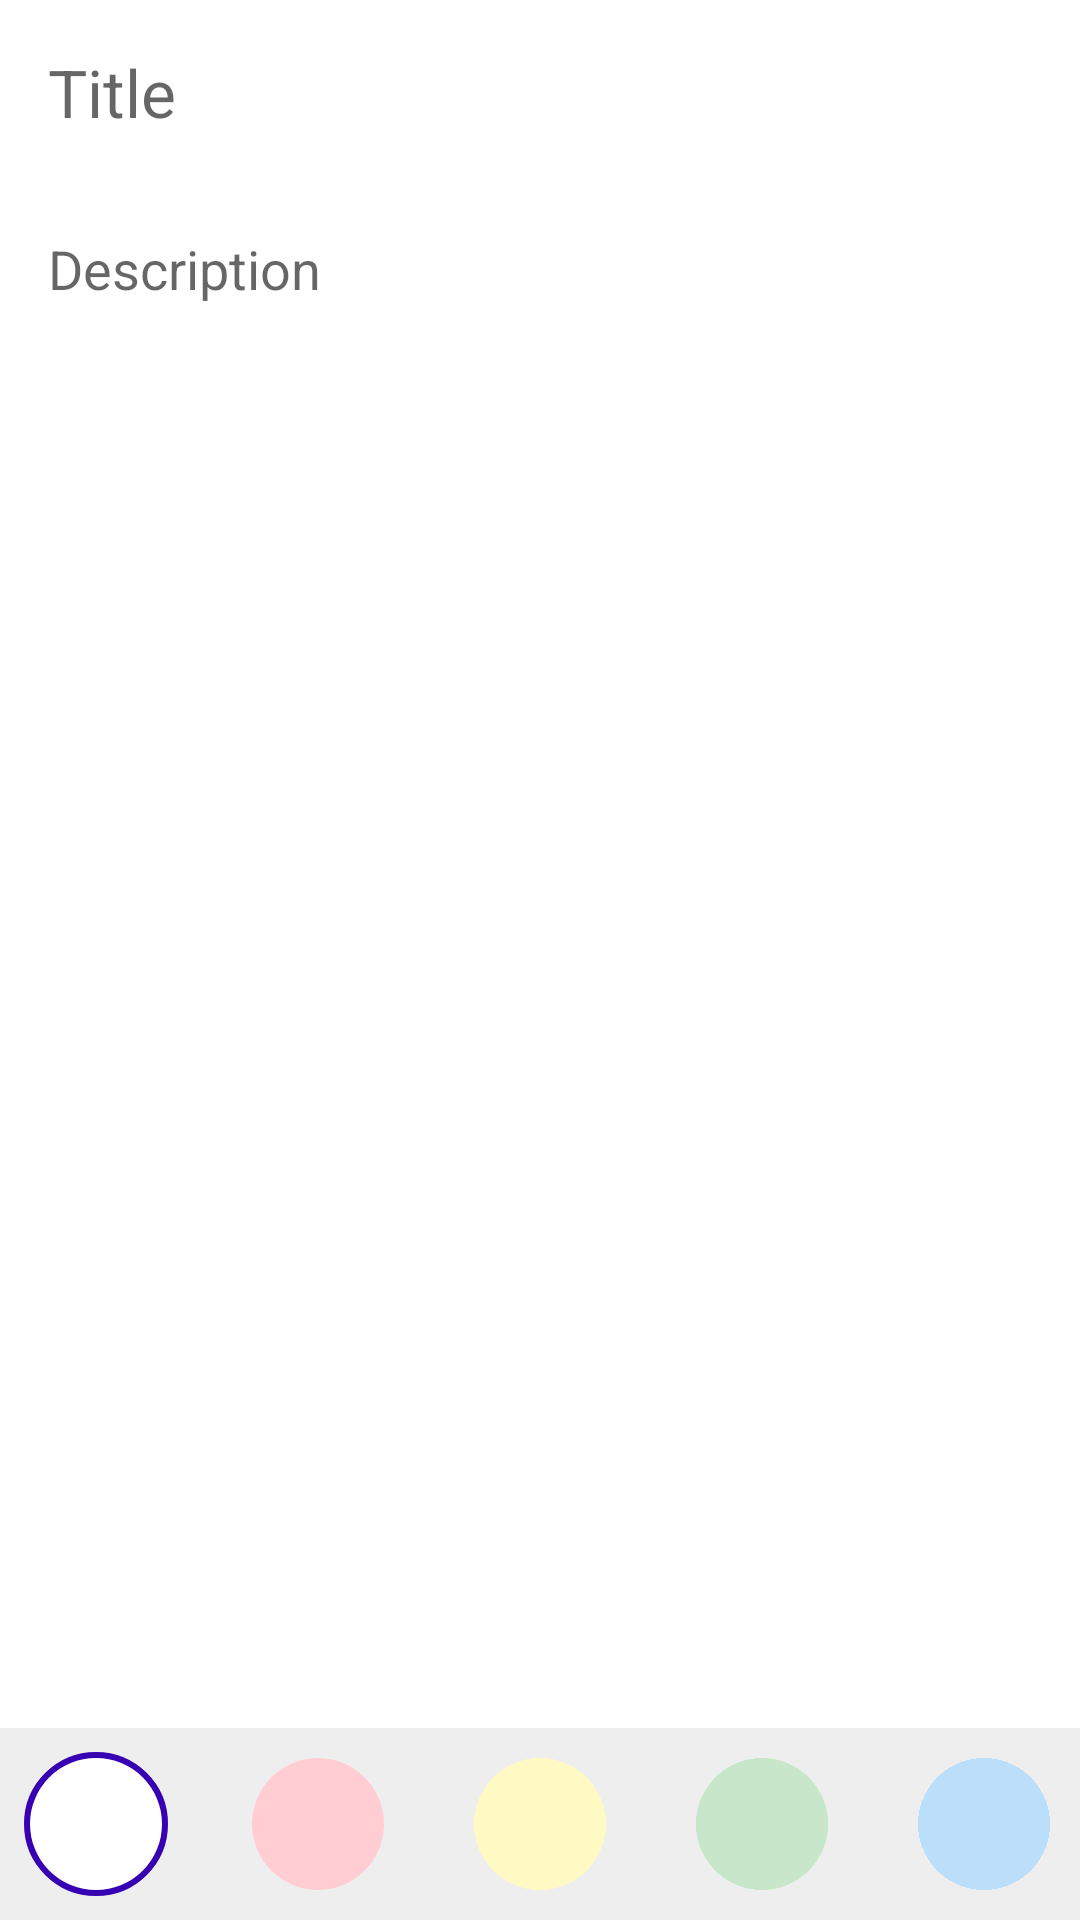

Write the Android layout XML for this screen, with the resource values it uses.
<!-- AndroidManifest.xml: application theme Theme.MadDev -->
<!-- res/layout/fragment_note_detail.xml -->
<?xml version="1.0" encoding="utf-8"?>
<androidx.constraintlayout.widget.ConstraintLayout xmlns:android="http://schemas.android.com/apk/res/android"
    xmlns:app="http://schemas.android.com/apk/res-auto"
    xmlns:tools="http://schemas.android.com/tools"
    android:id="@+id/note_detail_container"
    android:layout_width="match_parent"
    android:layout_height="match_parent">

    <EditText
        android:id="@+id/title_note_detail"
        android:layout_width="match_parent"
        android:layout_height="wrap_content"
        android:background="@null"
        android:hint="@string/title_text"
        android:imeOptions="actionNext"
        android:inputType="text"
        android:lines="1"
        android:padding="16dp"
        android:textSize="22sp"
        app:layout_constraintStart_toStartOf="parent"
        app:layout_constraintTop_toTopOf="parent" />

    <EditText
        android:id="@+id/description_note_detail"
        android:layout_width="match_parent"
        android:layout_height="0dp"
        android:background="@null"
        android:hint="@string/description_text"
        android:imeOptions="actionDone"
        android:gravity="start|top"
        android:inputType="textMultiLine"
        android:textSize="18sp"
        android:padding="16dp"
        app:layout_constraintBottom_toTopOf="@id/color_container"
        app:layout_constraintStart_toStartOf="parent"
        app:layout_constraintTop_toBottomOf="@+id/title_note_detail" />

    <androidx.constraintlayout.widget.ConstraintLayout
        android:id="@+id/color_container"
        android:layout_width="match_parent"
        android:layout_height="wrap_content"
        android:background="@color/grey"
        android:padding="8dp"
        app:layout_constraintBottom_toBottomOf="parent">

        <ImageView
            android:id="@+id/color_white"
            android:layout_width="48dp"
            android:layout_height="48dp"
            android:background="@drawable/colored_circle_border"
            android:src="@drawable/colored_circle"
            app:layout_constraintEnd_toStartOf="@+id/color_red"
            app:layout_constraintHorizontal_bias="0.5"
            app:layout_constraintHorizontal_chainStyle="spread_inside"
            app:layout_constraintStart_toStartOf="parent"
            app:layout_constraintTop_toTopOf="parent"
            app:tint="@color/white" />

        <ImageView
            android:id="@+id/color_red"
            android:layout_width="48dp"
            android:layout_height="48dp"
            android:src="@drawable/colored_circle"
            app:layout_constraintEnd_toStartOf="@+id/color_yellow"
            app:layout_constraintStart_toEndOf="@+id/color_white"
            app:layout_constraintTop_toTopOf="parent"
            app:tint="@color/red" />

        <ImageView
            android:id="@+id/color_green"
            android:layout_width="48dp"
            android:layout_height="48dp"
            android:src="@drawable/colored_circle"
            app:layout_constraintEnd_toStartOf="@+id/color_blue"
            app:layout_constraintStart_toEndOf="@+id/color_yellow"
            app:layout_constraintTop_toTopOf="parent"
            app:tint="@color/green" />

        <ImageView
            android:id="@+id/color_yellow"
            android:layout_width="48dp"
            android:layout_height="48dp"
            android:src="@drawable/colored_circle"
            app:layout_constraintEnd_toStartOf="@+id/color_green"
            app:layout_constraintStart_toEndOf="@+id/color_red"
            app:layout_constraintTop_toTopOf="parent"
            app:tint="@color/yellow" />

        <ImageView
            android:id="@+id/color_blue"
            android:layout_width="48dp"
            android:layout_height="48dp"
            android:src="@drawable/colored_circle"
            app:layout_constraintEnd_toEndOf="parent"
            app:layout_constraintStart_toEndOf="@+id/color_green"
            app:layout_constraintTop_toTopOf="parent"
            app:tint="@color/blue" />


    </androidx.constraintlayout.widget.ConstraintLayout>
</androidx.constraintlayout.widget.ConstraintLayout>
<!-- resources referenced by this layout -->
<resources>
  <color name="blue">#bbdefb</color>
  <color name="green">#c8e6c9</color>
  <color name="grey">#eeeeee</color>
  <color name="red">#ffcdd2</color>
  <color name="white">#FFFFFFFF</color>
  <color name="yellow">#fff9c4</color>
  <!-- drawable colored_circle (drawable) -->
  <vector xmlns:android="http://schemas.android.com/apk/res/android"
      android:width="24dp"
      android:height="24dp"
      android:viewportWidth="24"
      android:viewportHeight="24"
      >
  
    <path
        android:fillColor="#ffffff"
        android:pathData="M1,12
          A10,10 0 1,1 23,12
          A10,10 0 1,1 1,12" />
  
  </vector>
  <!-- drawable colored_circle_border (drawable) -->
  <?xml version="1.0" encoding="utf-8"?>
  <shape
      xmlns:android="http://schemas.android.com/apk/res/android"
      android:shape="ring"
      android:innerRadius="0dp"
      android:thicknessRatio="2"
      android:useLevel="false"
      >
      <solid android:color="@android:color/transparent" />
      <stroke
          android:width="4dp"
          android:color="@color/purple_700"
          />
  
  </shape>
  <string name="description_text">Description</string>
  <string name="title_text">Title</string>
  <style name="Theme.MadDev" parent="Theme.MaterialComponents.DayNight.DarkActionBar">
          
          <item name="colorPrimary">@color/purple_500</item>
          <item name="colorPrimaryVariant">@color/purple_700</item>
          <item name="colorOnPrimary">@color/white</item>
          
          <item name="colorSecondary">@color/teal_200</item>
          <item name="colorSecondaryVariant">@color/teal_700</item>
          <item name="colorOnSecondary">@color/black</item>
          
          <item name="android:statusBarColor" tools:targetApi="l">?attr/colorPrimaryVariant</item>
          
      </style>
  <color name="purple_700">#FF3700B3</color>
  <color name="purple_500">#FF6200EE</color>
  <color name="teal_200">#FF03DAC5</color>
  <color name="teal_700">#FF018786</color>
  <color name="black">#FF000000</color>
</resources>
